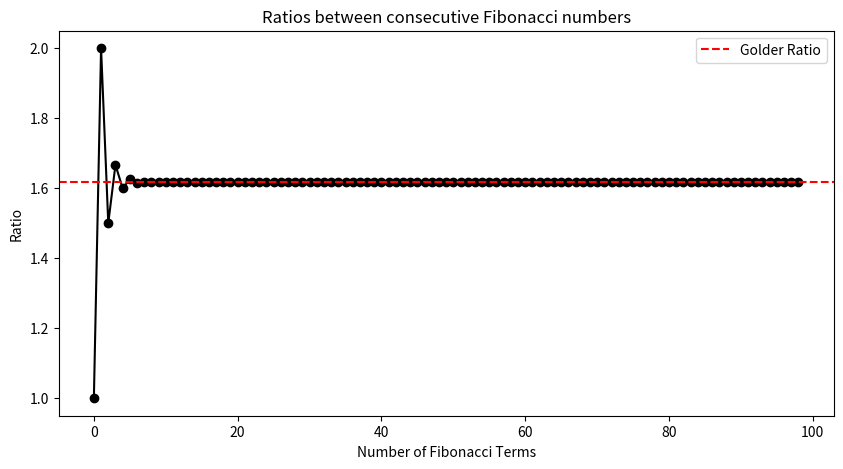

Python code for this plot:

# Exploring relationship between Fibonacci numbers and golder ratio

import matplotlib.pyplot as plt

def fibo(n):
  if n == 1:
    return [1]
  if n == 2:
    return [1, 1]

  # n > 2 
  a, b = 1, 1
  # First two members of the series 
  series = [a, b]
  for _ in range(n - 2):
    c = a + b
    series.append(c)
    a, b = b, c 

  return series

def calculate_ratios(fibonacci_series):
  ratios = []
  for i in range(1, len(fibonacci_series)):
    ratio = fibonacci_series[i] / fibonacci_series[i - 1]
    ratios.append(ratio)
  return ratios

def plot_ratios(ratios):
  plt.figure(figsize=(10, 5))
  plt.plot(ratios, marker='o', linestyle='-', color='black')
  plt.axhline(y=1.61803398875, color='r', linestyle='--', label='Golder Ratio')
  plt.xlabel('Number of Fibonacci Terms')
  plt.ylabel('Ratio')
  plt.title('Ratios between consecutive Fibonacci numbers')
  plt.legend()
  plt.show()

if __name__ == "__main__":
  num_terms = 100 # Generate the first 100th terms
  fibonacci_series = fibo(num_terms)
  ratios = calculate_ratios(fibonacci_series)
  plot_ratios(ratios)

